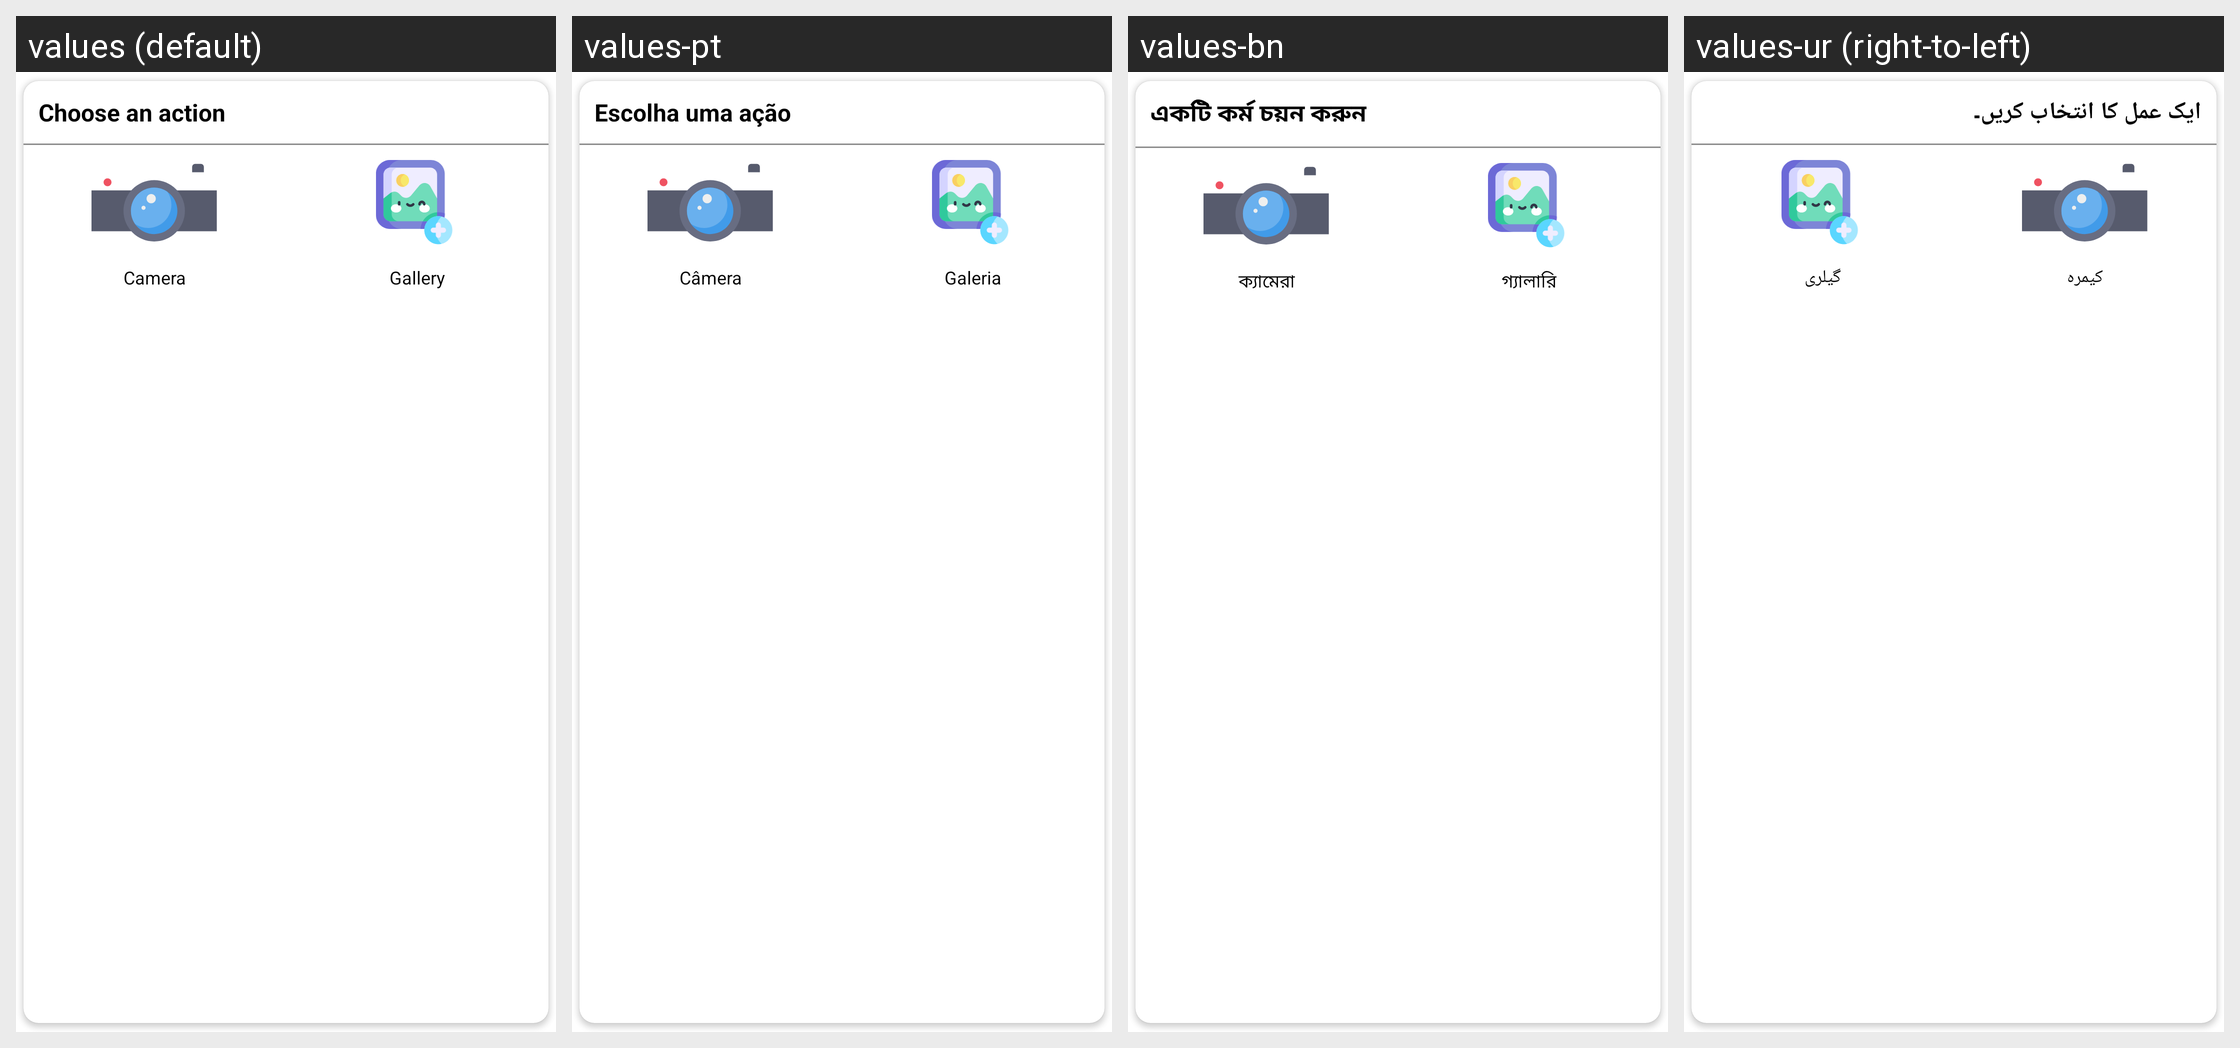

Strings drawn on this Android screen and how each of the app's shown locales translates them:
Android screen res/layout/image_pick_dialog.xml rendered under 4 locales, left to right: values (default), values-pt, values-bn, values-ur (right-to-left). Device: Nexus 5 (rendered at 1080×1920; each locale shown at half size, 540×960, under a caption strip naming it); theme Theme.MaterialComponents.DayNight.NoActionBar.
Other locales in the repository, not shown: values-ar, values-es, values-fr, values-hi, values-tl, values-zh.
Strings drawn on this screen, with the default value and each locale's value (text and hints the layout hard-codes, and strings that could not be matched under every locale, appear in the picture but are not listed):

choose_an_action
  values: Choose an action
  values-pt: Escolha uma ação
  values-bn: একটি কর্ম চয়ন করুন
  values-ur: ایک عمل کا انتخاب کریں۔

camer
  values: Camera
  values-pt: Câmera
  values-bn: ক্যামেরা
  values-ur: کیمرہ

gallery
  values: Gallery
  values-pt: Galeria
  values-bn: গ্যালারি
  values-ur: گیلری
